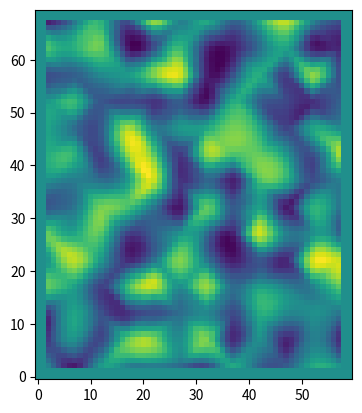

This chart was generated by the following Python code:

import numpy as np
import matplotlib.pyplot as plt
from scipy.interpolate import griddata


def make_disorder(L,W,length_scale):
    np.random.seed(2)
    xs=np.arange(start=np.floor(length_scale/2),stop=L,step=length_scale)
    ys=np.arange(start=np.floor(length_scale/2),stop=W,step=length_scale)
    XS,YS=np.meshgrid(xs,ys)
    points=np.array([XS.flatten(),YS.flatten()]).T
    disorder=np.random.uniform(-1,1,size=(len(xs),len(ys)))

            
    grid_x,grid_y=np.meshgrid(np.arange(L),np.arange(W))
    
    
    disorder_int=griddata(points,disorder.flatten(),(grid_x,grid_y),method='cubic')


    return np.nan_to_num(disorder_int)

if __name__=="__main__":
    W=70
    L=60
    dis=make_disorder(L,W,5)*0.1
    plt.figure()
    plt.imshow(dis,origin='lower')
    # plt.colorbar()